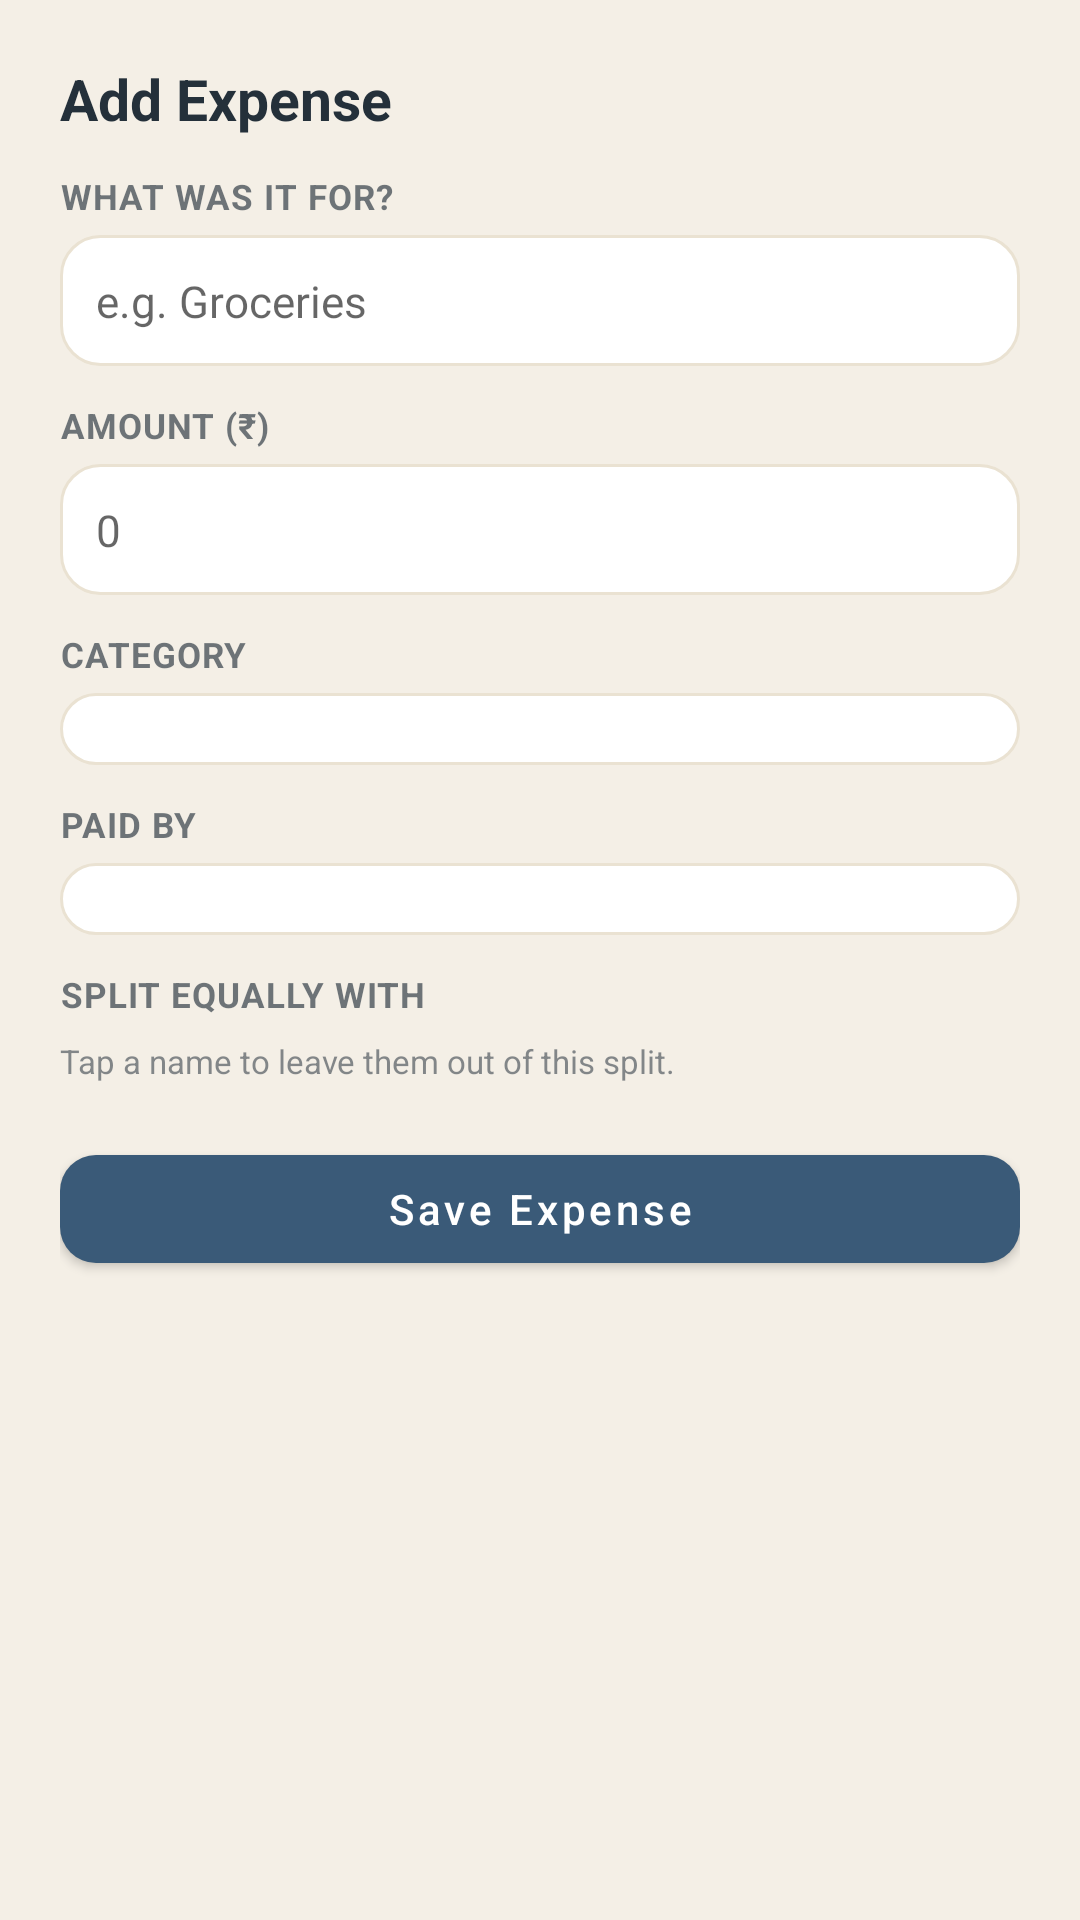

Android layout source for this screen:
<!-- AndroidManifest.xml: application theme Theme.RoomieSync -->
<!-- res/layout/sheet_add_expense.xml -->
<?xml version="1.0" encoding="utf-8"?>
<androidx.core.widget.NestedScrollView xmlns:android="http://schemas.android.com/apk/res/android"
    xmlns:app="http://schemas.android.com/apk/res-auto"
    android:layout_width="match_parent"
    android:layout_height="wrap_content">

    <LinearLayout
        android:layout_width="match_parent"
        android:layout_height="wrap_content"
        android:orientation="vertical"
        android:padding="20dp">

        <TextView
            android:layout_width="wrap_content"
            android:layout_height="wrap_content"
            android:text="@string/add_expense"
            android:textColor="@color/ink"
            android:textSize="19sp"
            android:textStyle="bold"/>

        <TextView style="@style/RoomieSync.FieldLabel" android:text="What was it for?"/>
        <EditText
            android:id="@+id/expTitleInput"
            android:layout_width="match_parent"
            android:layout_height="wrap_content"
            android:background="@drawable/bg_card"
            android:padding="12dp"
            android:hint="e.g. Groceries"
            android:inputType="textCapSentences"
            android:textSize="14.5sp"/>

        <TextView style="@style/RoomieSync.FieldLabel" android:text="Amount (₹)"/>
        <EditText
            android:id="@+id/expAmountInput"
            android:layout_width="match_parent"
            android:layout_height="wrap_content"
            android:background="@drawable/bg_card"
            android:padding="12dp"
            android:hint="0"
            android:inputType="numberDecimal"
            android:textSize="14.5sp"/>

        <TextView style="@style/RoomieSync.FieldLabel" android:text="Category"/>
        <Spinner
            android:id="@+id/expCategorySpinner"
            android:layout_width="match_parent"
            android:layout_height="wrap_content"
            android:background="@drawable/bg_card"
            android:padding="12dp"/>

        <TextView style="@style/RoomieSync.FieldLabel" android:text="Paid by"/>
        <Spinner
            android:id="@+id/expPaidBySpinner"
            android:layout_width="match_parent"
            android:layout_height="wrap_content"
            android:background="@drawable/bg_card"
            android:padding="12dp"/>

        <TextView style="@style/RoomieSync.FieldLabel" android:text="Split equally with"/>
        <com.google.android.material.chip.ChipGroup
            android:id="@+id/expParticipantsChipGroup"
            android:layout_width="match_parent"
            android:layout_height="wrap_content"/>

        <TextView
            android:layout_width="match_parent"
            android:layout_height="wrap_content"
            android:text="Tap a name to leave them out of this split."
            android:textSize="11sp"
            android:textColor="@color/ink"
            android:alpha="0.55"
            android:layout_marginTop="2dp"/>

        <com.google.android.material.button.MaterialButton
            android:id="@+id/expSaveBtn"
            style="@style/RoomieSync.PrimaryButton"
            android:layout_width="match_parent"
            android:layout_height="wrap_content"
            android:layout_marginTop="18dp"
            android:text="@string/save_expense"
            android:textAllCaps="false"/>
    </LinearLayout>
</androidx.core.widget.NestedScrollView>
<!-- resources referenced by this layout -->
<resources>
  <color name="ink">#24303A</color>
  <!-- drawable bg_card (drawable) -->
  <shape xmlns:android="http://schemas.android.com/apk/res/android" android:shape="rectangle">
      <corners android:radius="13dp"/>
      <solid android:color="#FFFFFFFF"/>
      <stroke android:width="1dp" android:color="#FFEAE2D2"/>
  </shape>
  <string name="add_expense">Add Expense</string>
  <string name="save_expense">Save Expense</string>
  <style name="RoomieSync.FieldLabel" parent="">
          <item name="android:layout_width">wrap_content</item>
          <item name="android:layout_height">wrap_content</item>
          <item name="android:textAllCaps">true</item>
          <item name="android:textSize">11.5sp</item>
          <item name="android:textStyle">bold</item>
          <item name="android:textColor">@color/ink</item>
          <item name="android:alpha">0.65</item>
          <item name="android:letterSpacing">0.03</item>
          <item name="android:layout_marginTop">12dp</item>
          <item name="android:layout_marginBottom">5dp</item>
      </style>
  <style name="RoomieSync.PrimaryButton" parent="Widget.MaterialComponents.Button">
          <item name="backgroundTint">@color/harbor</item>
          <item name="cornerRadius">12dp</item>
      </style>
  <style name="Theme.RoomieSync" parent="Theme.MaterialComponents.DayNight.NoActionBar">
          <item name="colorPrimary">@color/harbor</item>
          <item name="colorPrimaryVariant">@color/harbor_dark</item>
          <item name="colorOnPrimary">@color/paper</item>
          <item name="colorSecondary">@color/ember</item>
          <item name="colorSecondaryVariant">@color/ember_dark</item>
          <item name="colorOnSecondary">@color/paper</item>
          <item name="android:statusBarColor">@color/harbor_dark</item>
          <item name="android:windowBackground">@color/linen</item>
          <item name="android:windowLightStatusBar" tools:targetApi="m">false</item>
      </style>
  <color name="harbor">#3A5A78</color>
  <color name="harbor_dark">#2C4560</color>
  <color name="paper">#FFFFFF</color>
  <color name="ember">#E08E45</color>
  <color name="ember_dark">#C97730</color>
  <color name="linen">#F4EFE6</color>
</resources>
